Run: headless pygame with SDL's dummy video driver; simulated clock (each Clock.tick advances the game by its frame time, no real sleeping); random seed 0; keys injected as events and as key.get_pressed() state; no mouse input.
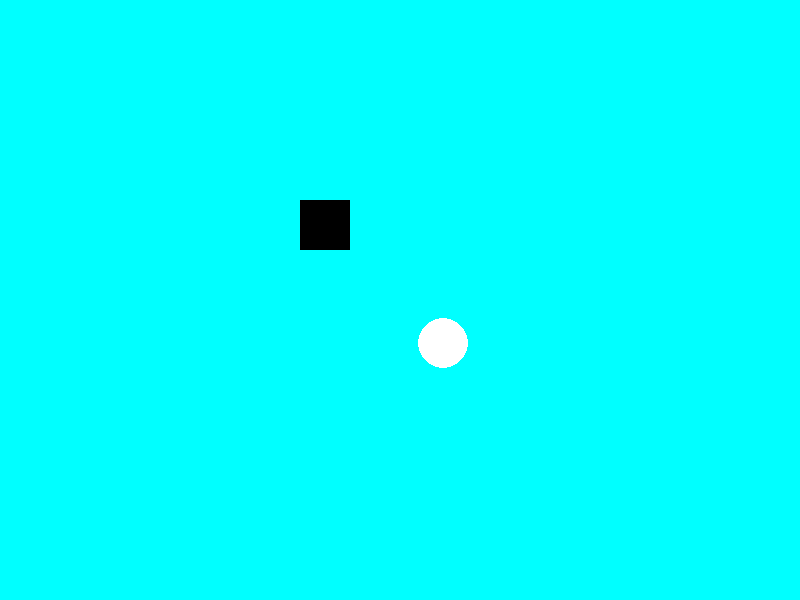
Frame 1 of 4 · flips 1–60 · no input
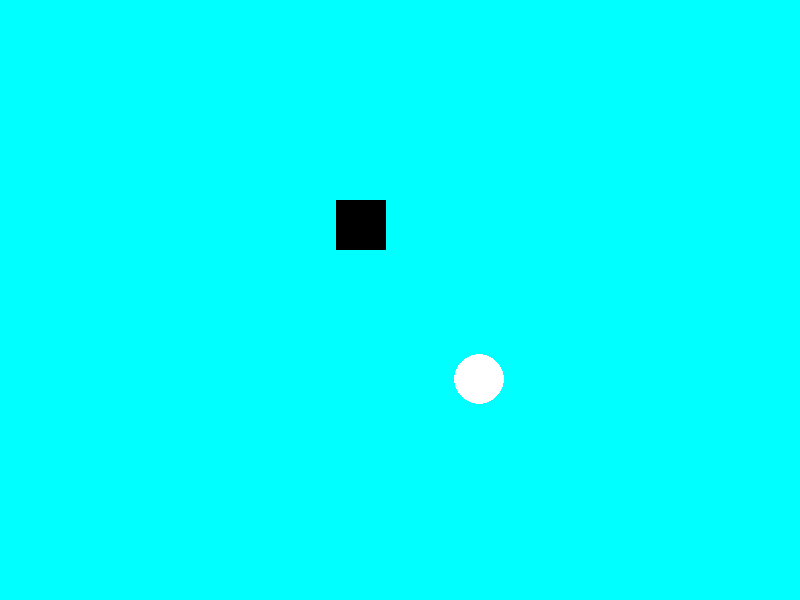
Frame 2 of 4 · flips 61–180 · tapped SPACE, RETURN · held RIGHT (→), D
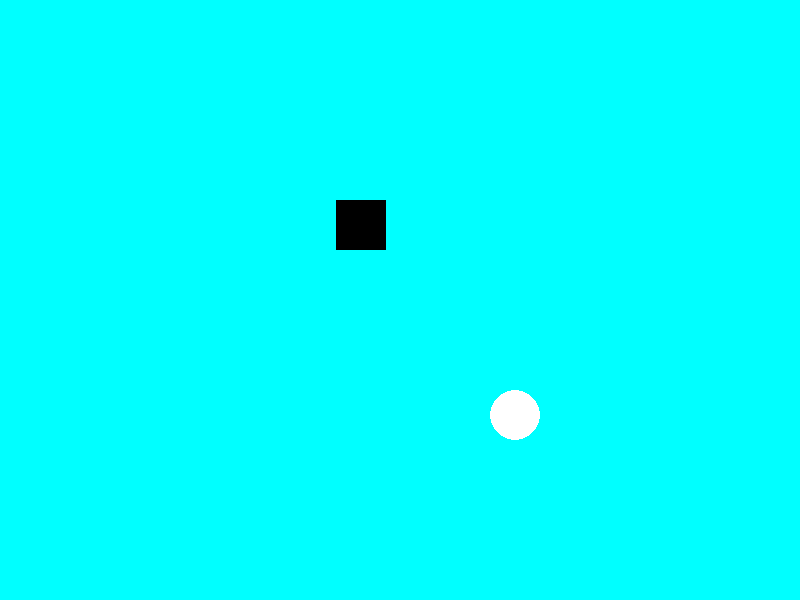
Frame 3 of 4 · flips 181–300 · held DOWN (↓), S
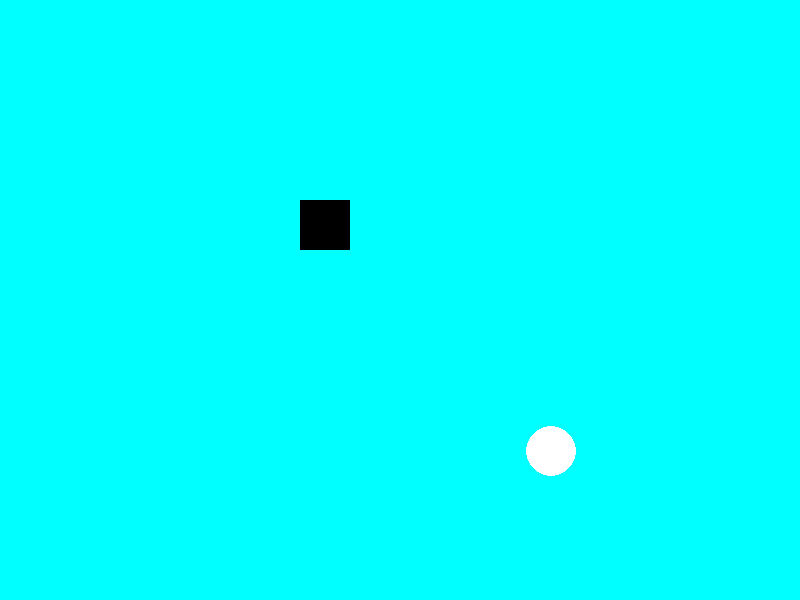
Frame 4 of 4 · flips 301–420 · held LEFT (←), A, UP (↑), W

The pygame program that drew these frames:

import sys

import pygame
pygame.init()

pozice_micku_x = 400
pozice_micku_y = 300

velikost_micku = 50

rychlost_micku_x = 0.3
rychlost_micku_y = 0.3

pozice_hrace_x = 300
pozice_hrace_y = 200

rychlost_hrace = 0.3

rozliseni_okna = (800, 600)

okno = pygame.display.set_mode(rozliseni_okna)

while True:
    for udalost in pygame.event.get():
        if udalost.type == pygame.QUIT:
            pygame.quit()
            sys.exit()
    
    stisknute_klavesy = pygame.key.get_pressed()
    
    if stisknute_klavesy[pygame.K_RIGHT]:
        pozice_hrace_x += rychlost_hrace
    if stisknute_klavesy[pygame.K_LEFT]:
        pozice_hrace_x -= rychlost_hrace
    
    pozice_micku_x += rychlost_micku_x
    pozice_micku_y += rychlost_micku_y
    
    if pozice_micku_x > rozliseni_okna[0] - velikost_micku:
        pozice_micku_x = rozliseni_okna[0] - velikost_micku
        rychlost_micku_x *= -1
    if pozice_micku_y > rozliseni_okna[1] - velikost_micku:
        pozice_micku_y = rozliseni_okna[1] - velikost_micku
        rychlost_micku_y *= -1
    if pozice_micku_x < 0:
        pozice_micku_x = 0
        rychlost_micku_x *= -1
    if pozice_micku_y < 0:
        pozice_micku_y = 0
        rychlost_micku_y *= -1
    
    okno.fill((0, 255, 255))
    
    pygame.draw.rect(okno, (0, 0, 0), (pozice_hrace_x, pozice_hrace_y, 50, 50))
    pygame.draw.ellipse(okno, (255, 255, 255), (pozice_micku_x, pozice_micku_y, velikost_micku, velikost_micku))
    
    pygame.display.update()
